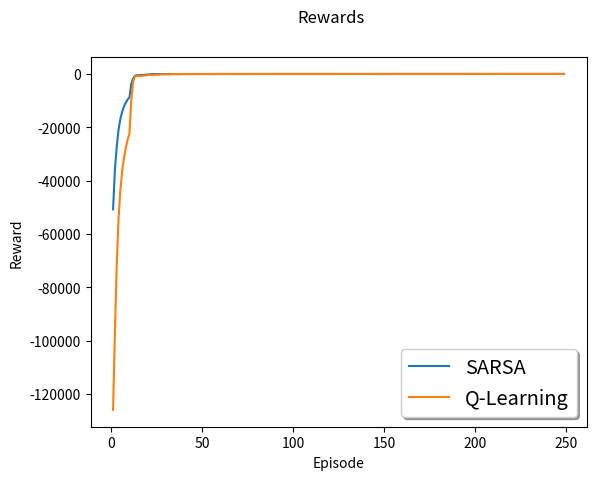

Write Python code to recreate this figure.
# -*- coding: utf-8 -*-
import random
import numpy as np
from collections import deque
import matplotlib.pyplot as plt

GRID_WIDTH  = 12
GRID_HEIGHT = 4

EPISODES = 250

class CliffWalkingEnv:
    def __init__(self):
        # Size of the space
        self.max_x = GRID_WIDTH
        self.max_y = GRID_HEIGHT
        # Possible actions
        self.ACTIONS = ["Up", "Down", "Left", "Right"]

    def reset(self):
        #Reset the environment (start a new episode)
        self.X = 0
        self.Y = 0
        self.state = np.matrix([self.X, self.Y])
        return self.state

    def step(self, action):
        #Move depending on the action
        action = self.ACTIONS[action]
        if action == "Up":
            if self.Y < (self.max_y - 1):
                self.Y += 1
        elif action == "Down":
            if self.Y > 0:
                self.Y -= 1
        elif action == "Right":
            if self.X < (self.max_x - 1):
                self.X += 1
        elif action == "Left":
            if self.X > 0:
                self.X -= 1

        #Calculate reward and cliff movement
        if self._inside_cliff(self.X, self.Y):
            reward = -100
            self.X = 0
            self.Y = 0
        else:
            reward = -1
        self.state = np.matrix([self.X, self.Y])

        #Calculate done
        if (self.X == (self.max_x - 1)) and (self.Y == 0):
            done = 1
        else:
            done = 0

        return self.state, reward, done, None

    def _inside_cliff(self, X, Y):
        if (Y == 0) and (X > 0) and (X < (self.max_x - 1)):
            return True
        else:
            return False

class Agent:
    def __init__(self, agent_type = "SARSA"):
        self.agent_type = agent_type
        self._build_model()
        # Define some constants for the learning
        self.EPSILON_DECAY = 0.95
        self.EPSILON_MIN = 0.0
        self.ALFA = 0.04 # learning rate
        self.GANMA = 0.95 # disccount factor
        # Reset the training variables
        self.epsilon = 1.0

    def _build_model(self):
        # Create the model all with zeros
        self.model = np.zeros([GRID_WIDTH, GRID_HEIGHT, 4])
        # Initialize random Q table (except the terminal state that is 0)
        for x in range(GRID_WIDTH):
            for y in range(GRID_HEIGHT):
                for action in range(4):
                    if not ((y == 0) and (x == (GRID_WIDTH - 1))):
                        self.model[x, y, action] = -12#np.random.rand()*-100

    def _choose_action(self, state):
        if self.agent_type == "SARSA" or self.agent_type == "Q-Learning":
            if np.random.rand() <= self.epsilon:
                action = random.randrange(4)
            else:
                action = np.argmax(self.predict(state))
        return action

    def train_episode(self, env):
        if self.agent_type == "SARSA":
            return self._train_sarsa(env)
        if self.agent_type == "Q-Learning":
            return self._train_qlearning(env)

    def _train_sarsa(self, env):
        state = env.reset()
        action = self._choose_action(state)
        done = False
        episode_reward = 0
        while not done:
            new_state, reward, done, _ = env.step(action)
            new_action = self._choose_action(new_state)
            # Q(S;A)<-Q(S;A) + alfa[R + ganma*Q(S';A') - Q(S;A)]
            self.model[state[0,0], state[0,1], action] \
                += self.ALFA* \
                (reward + self.GANMA*self.predict(new_state)[new_action] \
                - self.predict(state)[action])
            state = new_state
            action = new_action
            episode_reward += reward
        self.epsilon *= self.EPSILON_DECAY
        if self.epsilon < self.EPSILON_MIN:
            self.epsilon = self.EPSILON_MIN
        return episode_reward, self.epsilon

    def _train_qlearning(self, env):
        state = env.reset()
        done = False
        episode_reward = 0
        while not done:
            action = self._choose_action(state)
            new_state, reward, done, _ = env.step(action)
            # Q(S;A)<-Q(S;A) + alfa[R + ganma*maxQ(S';a) - Q(S;A)]
            self.model[state[0,0], state[0,1], action] \
                += self.ALFA* \
                (reward + self.GANMA*np.amax(self.predict(new_state)) \
                - self.predict(state)[action])
            state = new_state
            episode_reward += reward
        self.epsilon *= self.EPSILON_DECAY
        if self.epsilon < self.EPSILON_MIN:
            self.epsilon = self.EPSILON_MIN
        return episode_reward, self.epsilon

    def predict(self, state):
        ret_val = self.model[state[0, 0], state[0, 1], :]
        return ret_val

if __name__ == "__main__":
    agent_types = ["SARSA","Q-Learning"]

    # Train
    rewards = {}
    rewards_average = {}
    for i in range(len(agent_types)):
        env = CliffWalkingEnv()
        agent = Agent(agent_types[i])
        rewards[i] = np.zeros([EPISODES])
        rewards_average[i] = np.zeros([EPISODES])
        for e in range(EPISODES):
            episode_reward, epsilon = agent.train_episode(env)
            rewards[i][e] = episode_reward
            rewards_average[i][e] = np.mean(rewards[i][max(0,e-10):e])
            print("episode: {} epsilon:{} reward:{} averaged reward:{}".format(e, epsilon, rewards[i][e], rewards_average[i][e]))

    #Plot
    fig, ax = plt.subplots()
    fig.suptitle('Rewards')
    for j in range(len(rewards_average)):
        ax.plot(range(len(rewards_average[j])), rewards_average[j], label=agent_types[j])
    legend = ax.legend(loc='lower right', shadow=True, fontsize='x-large')
    plt.xlabel("Episode")
    plt.ylabel("Reward")
    plt.show()
